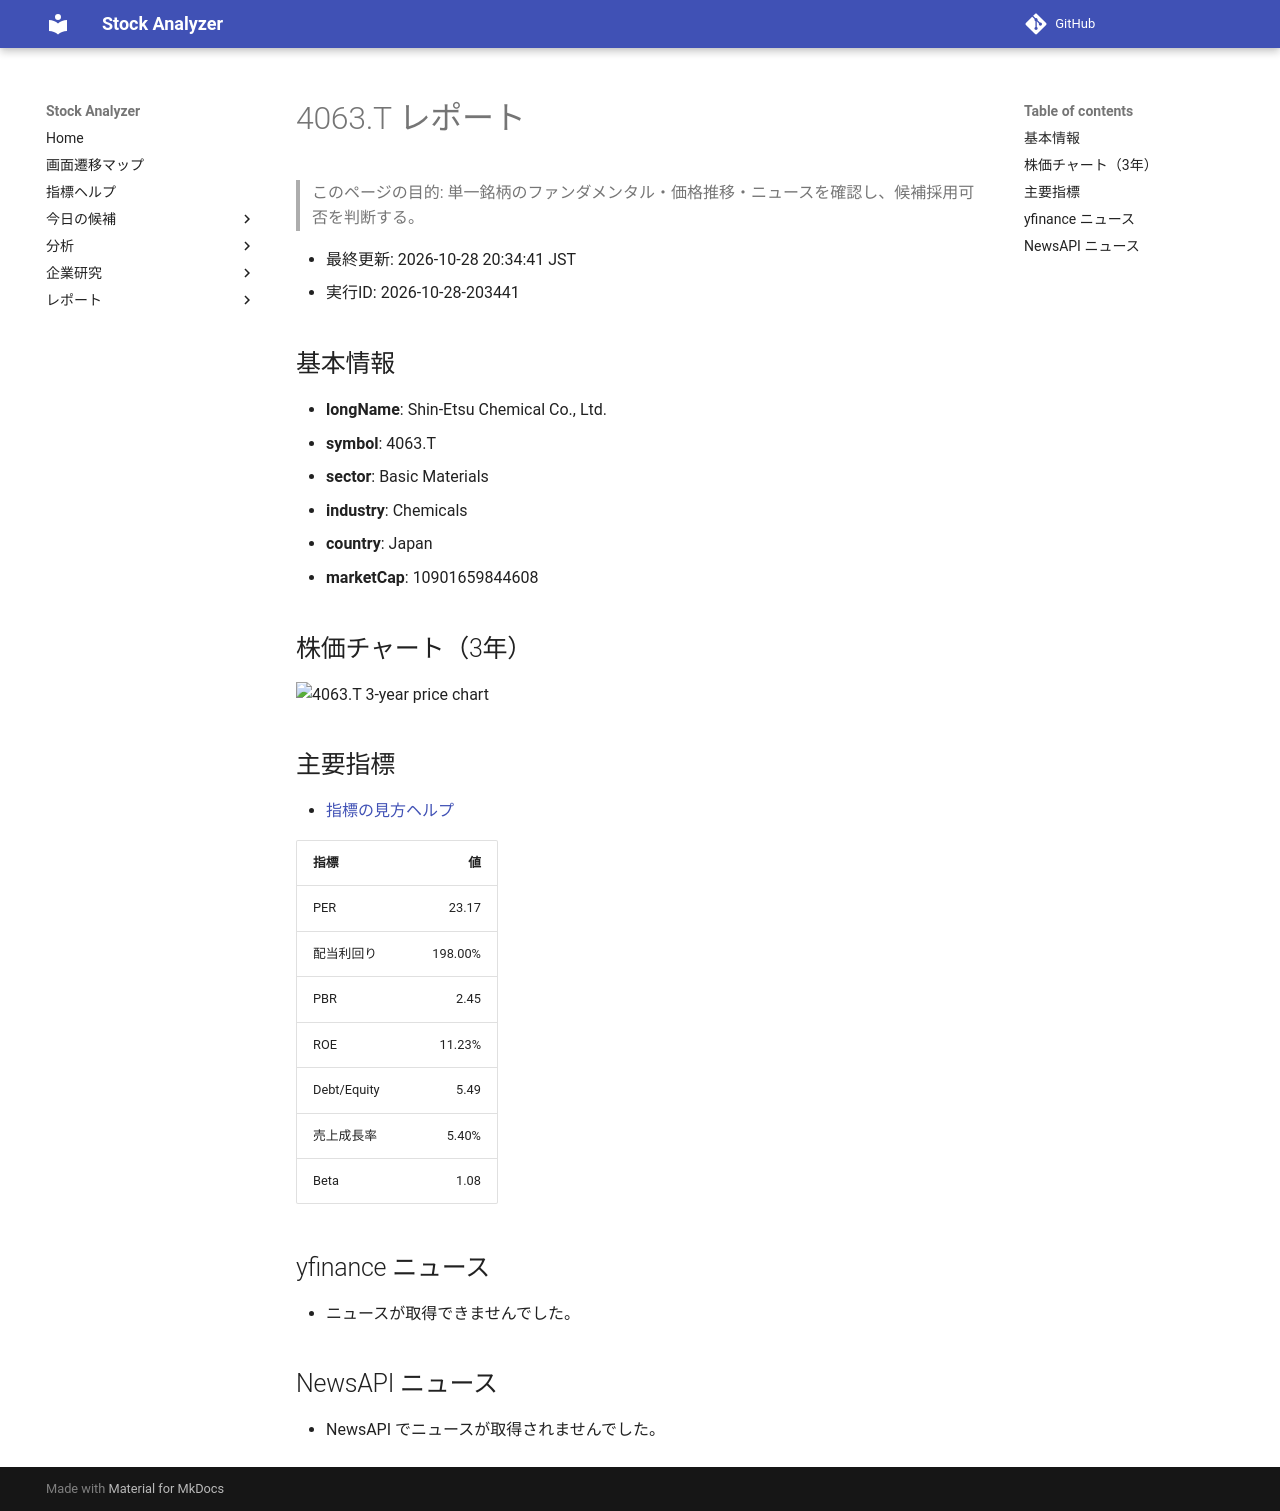

repository: Yumi-note/Making-APP · page: reports/2026-10-28/203441/4063_T/index.html · generator: mkdocs

# 4063.T レポート

> このページの目的: 単一銘柄のファンダメンタル・価格推移・ニュースを確認し、候補採用可否を判断する。

- 最終更新: 2026-10-28 20:34:41 JST
- 実行ID: 2026-10-28-203441

## 基本情報

- **longName**: Shin-Etsu Chemical Co., Ltd.
- **symbol**: 4063.T
- **sector**: Basic Materials
- **industry**: Chemicals
- **country**: Japan
- **marketCap**: 10901659844608

## 株価チャート（3年）

![4063.T 3-year price chart](4063_T_3y.png)

## 主要指標

- [指標の見方ヘルプ](../../../../indicators.md)

| 指標 | 値 |
|---|---:|
| PER | 23.17 |
| 配当利回り | 198.00% |
| PBR | 2.45 |
| ROE | 11.23% |
| Debt/Equity | 5.49 |
| 売上成長率 | 5.40% |
| Beta | 1.08 |

## yfinance ニュース

- ニュースが取得できませんでした。

## NewsAPI ニュース

- NewsAPI でニュースが取得されませんでした。
